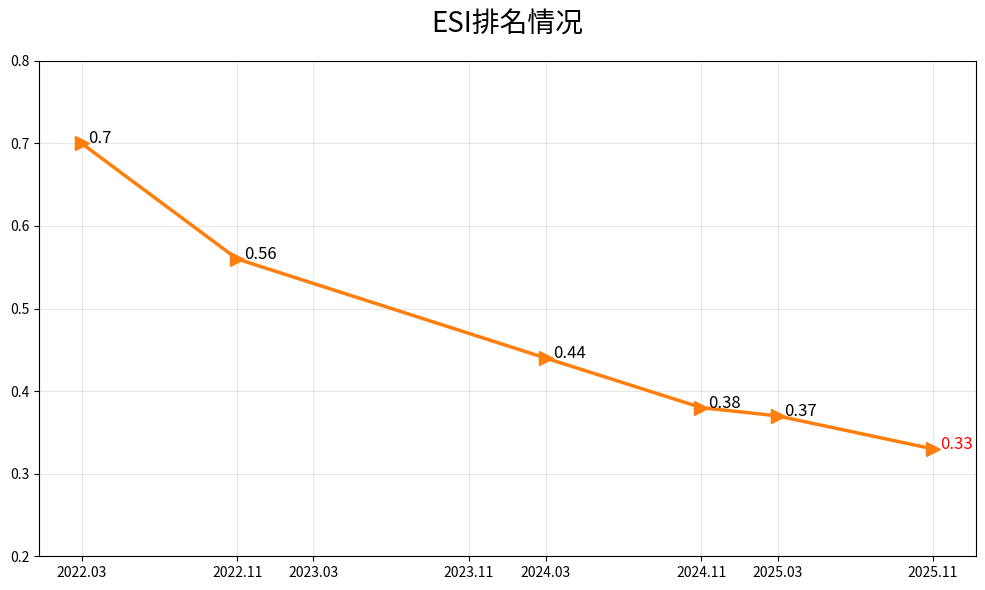

Reproduce this figure in Python.
import matplotlib.pyplot as plt
import matplotlib.dates as mdates
from datetime import datetime

# 数据
dates = ['2022-03', '2022-11', '2024-03', '2024-11', '2025-03', '2025-11']
values = [0.7, 0.56, 0.44, 0.38, 0.37, 0.33]

# 转换日期格式
date_objects = [datetime.strptime(d, '%Y-%m') for d in dates]

# 创建图表
plt.figure(figsize=(10, 6))
plt.plot(date_objects, values, marker='>', markersize=10, linewidth=2.5, color='#FF7F0E')

# 添加数据标签
for i, (date, value) in enumerate(zip(date_objects, values)):
    plt.annotate(f'{value}', 
                xy=(date, value),
                xytext=(5, 0),
                textcoords='offset points',
                fontsize=12,
                color='red' if i == len(values)-1 else 'black')

# 设置坐标轴
plt.ylim(0.2, 0.8)
plt.yticks([0.2, 0.3, 0.4, 0.5, 0.6, 0.7, 0.8])

# 格式化x轴
plt.gca().xaxis.set_major_formatter(mdates.DateFormatter('%Y.%m'))
plt.gca().xaxis.set_major_locator(mdates.MonthLocator(bymonth=(3, 11)))

# 添加标题和标签
plt.title('ESI排名情况', fontsize=20, pad=20)
plt.grid(True, linestyle='-', alpha=0.3)

# 调整布局
plt.tight_layout()

# 显示图表
plt.show()
